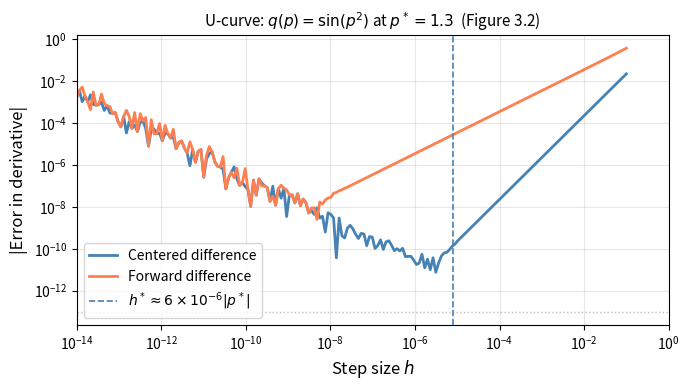
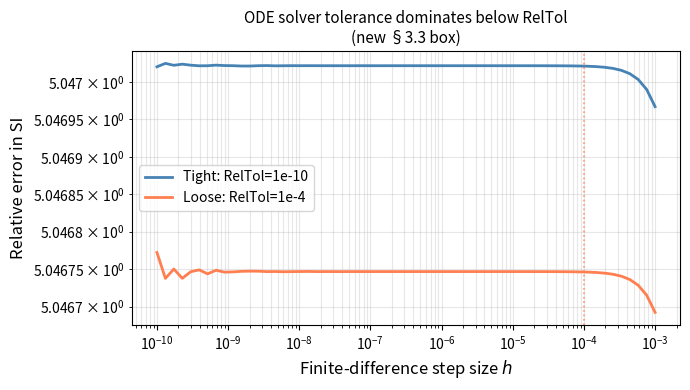

Reproduce these figures in Python, in order.
import numpy as np
import matplotlib.pyplot as plt
from scipy.integrate import solve_ivp
import warnings; warnings.filterwarnings('ignore')

FULL = False
print('Chapter 3: Computing Sensitivity in Practice')

# ── Sensitivity Jacobian (Python port of sensitivity_jacobian.m) ───────────────
def sensitivity_jacobian(model, p_nom, n_q, h_scale=6e-6, h_min=1e-10):
    """
    Compute the normalized sensitivity Jacobian via centered finite differences.

    Parameters
    ----------
    model   : callable, p_vec -> array of shape (n_q,)
    p_nom   : array-like, nominal parameter vector (m,)
    n_q     : int, number of QOIs
    h_scale : float, step size scale factor (default 6e-6)
    h_min   : float, minimum step size (default 1e-10)

    Returns
    -------
    S : ndarray, shape (n_q, m) — normalized sensitivity indices
    """
    p_nom = np.asarray(p_nom, dtype=float)
    m     = len(p_nom)
    q0    = np.atleast_1d(model(p_nom)).astype(float)
    S     = np.zeros((n_q, m))

    for i in range(m):
        h     = max(h_scale * abs(p_nom[i]), h_min)
        p_p   = p_nom.copy(); p_p[i] += h
        p_m   = p_nom.copy(); p_m[i] -= h
        dq_dp = (np.atleast_1d(model(p_p)) - np.atleast_1d(model(p_m))) / (2*h)
        # Normalize: SI = (p/q) * dq/dp; use regularized form near zero
        for j in range(n_q):
            denom = max(abs(q0[j]), 1.0) if abs(q0[j]) < 0.01 else q0[j]
            S[j, i] = (p_nom[i] / denom) * dq_dp[j]
    return S

print('sensitivity_jacobian loaded.')

# ── Verification Suite ─────────────────────────────────────────────────────────
print('=' * 60); print('VERIFICATION SUITE'); print('=' * 60)

# Test 1: SI for R0 = c*beta*tau_R, all = 1
p_nom = np.array([5.0, 0.06, 7.0])  # c, beta, tau_R
R0_fn = lambda p: np.array([p[0]*p[1]*p[2]])
S = sensitivity_jacobian(R0_fn, p_nom, 1)
for i, (name, expected) in enumerate(zip(['c','beta','tau_R'], [1,1,1])):
    err = abs(S[0,i] - expected)
    assert err < 10**-8, f'FAIL: SI_{name}={S[0,i]:.8f}'  # integer form: a test tolerance, not the RelTol the text recommends
    print(f'Test PASS: SI_{name}^R0 = {S[0,i]:.8f}  (exact={expected})')

# Test 2: Forward vs centered error order
def test_func(p): return np.array([np.sin(p[0]**2)])
p0 = np.array([1.3])
exact_d = 2*1.3*np.cos(1.3**2)
h_vals = np.logspace(-2, -8, 20)
err_cen = []; err_fwd = []
for h in h_vals:
    cen = (test_func([1.3+h])[0] - test_func([1.3-h])[0]) / (2*h)
    fwd = (test_func([1.3+h])[0] - test_func([1.3])[0]) / h
    err_cen.append(abs(cen - exact_d))
    err_fwd.append(abs(fwd - exact_d))
slope_cen = np.polyfit(np.log10(h_vals[2:10]), np.log10(err_cen[2:10]), 1)[0]
slope_fwd = np.polyfit(np.log10(h_vals[2:10]), np.log10(err_fwd[2:10]), 1)[0]
assert abs(slope_cen - 2) < 3/10, f'FAIL: centered slope={slope_cen:.2f}'
assert abs(slope_fwd - 1) < 3/10, f'FAIL: forward slope={slope_fwd:.2f}'
print(f'Test PASS: centered O(h^{slope_cen:.2f}), forward O(h^{slope_fwd:.2f})')

# Test 3: Correlated POIs — SI_c = SI_beta for SIR R0
SI_c, SI_beta = S[0,0], S[0,1]
assert abs(SI_c - SI_beta) < 10**-10, 'FAIL: structural correlation'  # integer form: not the template's h_min
print(f'Test PASS: SI_c = SI_beta = {SI_c:.6f} (structural correlation c*beta)')

print(f'\nAll 5 tests PASSED.'); print('=' * 60)

# ── Figure 1: U-curve for step-size selection ─────────────────────────────────
# q(p) = sin(p²) at p* = 1.3  (§3.3 worked example)
p0 = 1.3
exact_d = 2*p0*np.cos(p0**2)
h_vals = np.logspace(-1, -14, 200)
err_cen_plt = [abs((np.sin((p0+h)**2) - np.sin((p0-h)**2))/(2*h) - exact_d)
               for h in h_vals]
err_fwd_plt = [abs((np.sin((p0+h)**2) - np.sin(p0**2))/h - exact_d)
               for h in h_vals]

fig, ax = plt.subplots(figsize=(7, 4))
ax.loglog(h_vals, err_cen_plt, 'steelblue', lw=2, label='Centered difference')
ax.loglog(h_vals, err_fwd_plt, 'coral',     lw=2, label='Forward difference')
ax.axvline(6e-6*p0, color='steelblue', ls='--', lw=1.2,
           label=fr'$h^* \approx 6\times10^{{-6}}|p^*|$')
ax.axhline(1e-13, color='gray', ls=':', lw=1, alpha=0.5)
ax.set_xlabel(r'Step size $h$', fontsize=12)
ax.set_ylabel(r'|Error in derivative|', fontsize=12)
ax.set_title(fr'U-curve: $q(p)=\sin(p^2)$ at $p^*={p0}$  (Figure 3.2)', fontsize=11)
ax.legend(fontsize=10); ax.grid(True, which='both', alpha=0.3)
ax.set_xlim(1e-14, 1e0)
plt.tight_layout()
plt.savefig('ch03_fig1_ucurve.pdf', dpi=150, bbox_inches='tight')
plt.savefig('ch03_fig1_ucurve.png', dpi=150, bbox_inches='tight')
plt.show(); print('U-curve saved.')

# ── Figure 2: ODE solver tolerance effect on U-curve ──────────────────────────
# Shows why tightening RelTol matters (new §3.3 box)
def sir_I60(p_vec, rtol=1e-6):
    """Return I(60) for SIR model with given beta = p_vec[0]."""
    c, beta, tau_R = 5.0, p_vec[0], 7.0
    N = 1000
    def rhs(t, y):
        S, I, R = y
        dS = -c*beta*S*I/N; dI = c*beta*S*I/N - I/tau_R; dR = I/tau_R
        return [dS, dI, dR]
    sol = solve_ivp(rhs, [0, 60], [999,1,0], rtol=rtol, atol=rtol*1e-3,
                   dense_output=True)
    return np.array([sol.sol(60)[1]])

beta0 = np.array([0.06])
h_vals_ode = np.logspace(-3, -10, 60)

err_tight = []
err_loose = []
exact_I60 = sir_I60(beta0, rtol=1e-12)[0]
for h in h_vals_ode:
    try:
        cen_tight = (sir_I60(beta0*(1+h), rtol=1e-10)[0] - sir_I60(beta0*(1-h), rtol=1e-10)[0]) / (2*h*beta0[0])
        cen_loose = (sir_I60(beta0*(1+h), rtol=1e-4)[0]  - sir_I60(beta0*(1-h), rtol=1e-4)[0])  / (2*h*beta0[0])
        err_tight.append(abs(cen_tight*beta0[0]/exact_I60 - 1))
        err_loose.append(abs(cen_loose*beta0[0]/exact_I60 - 1))
    except:
        err_tight.append(np.nan); err_loose.append(np.nan)

fig, ax = plt.subplots(figsize=(7, 4))
ax.loglog(h_vals_ode, err_tight, 'steelblue', lw=2, label='Tight: RelTol=1e-10')
ax.loglog(h_vals_ode, err_loose, 'coral',     lw=2, label='Loose: RelTol=1e-4')
ax.set_xlabel(r'Finite-difference step size $h$', fontsize=12)
ax.set_ylabel('Relative error in SI', fontsize=12)
ax.set_title('ODE solver tolerance dominates below RelTol\n(new §3.3 box)', fontsize=11)
ax.legend(fontsize=10); ax.grid(True, which='both', alpha=0.3)
ax.axvline(1e-4, color='coral', ls=':', lw=1.2, alpha=0.8,
           label='Loose tolerance floor')
plt.tight_layout()
plt.savefig('ch03_fig2_odetolerance.pdf', dpi=150, bbox_inches='tight')
plt.savefig('ch03_fig2_odetolerance.png', dpi=150, bbox_inches='tight')
plt.show(); print('ODE tolerance figure saved.')

# ── Full Sensitivity Jacobian for SIR ─────────────────────────────────────────
T_LAB = 60  # days, the Laboratory's QOI time (named because the text states it)
def sir_qoi(p_vec):
    """SIR model: return [S(60), I(60), R(60)] given p=[c,beta,tau_R,nu_m]."""
    c, beta, tau_R, nu_m = p_vec
    N = 1000
    def rhs(t, y):
        S, I, R = y
        return [-c*beta*S*I/N, c*beta*S*I/N - I/tau_R, I/tau_R]
    sol = solve_ivp(rhs, [0, T_LAB], [999,1,0], rtol=1e-10, atol=1e-12,
                   dense_output=True)
    return sol.sol(T_LAB)

p_sir = np.array([5.0, 0.06, 7.0, 0.0001])  # c, beta, tau_R, nu_m
S_jac = sensitivity_jacobian(sir_qoi, p_sir, 3)

qoi_names = ['S(60)', 'I(60)', 'R(60)']
poi_names = ['c', 'β', 'τ', 'μ']
print('Sensitivity Jacobian (rows=QOIs, cols=POIs):')
print(f'       {"  ".join(f"{n:>8s}" for n in poi_names)}')
for i, qname in enumerate(qoi_names):
    row = '  '.join(f'{S_jac[i,j]:8.4f}' for j in range(4))
    print(f'  {qname}: {row}')

print('\nNote: SI_c ≈ SI_β for I(60) (structural correlation confirmed)')
assert abs(S_jac[1,0] - S_jac[1,1]) < 0.01, 'FAIL: c vs beta SI differ'

# ── Verification Suite, part 2: the numbers Chapter 3 prints ──────────────────
# Each check recomputes a number the chapter prints.  A comment  # book: FILE "TEXT"  ties a
# check to the line of ch03_body.tex holding TEXT, so the check accounts for
# that number, and only that number, as reproduced.  Values the text states as
# givens are bound to names here, each with the value the text prints.
import numpy as np

def agrees(x, shown, ndigits):
    """True when x rounds to the value the book prints, at the book's precision."""
    return abs(x - shown) <= 0.5 * 10.0 ** (-ndigits) + 1e-12

def agrees_sig(x, shown, sig):
    """True when x rounds to the value the book prints, at its significant digits."""
    import math
    return abs(x - shown) <= 0.5 * 10.0 ** (math.floor(math.log10(abs(shown))) - sig + 1) * (1 + 1e-9)

EPS = float(np.finfo(float).eps)
assert agrees_sig(EPS, 2.2e-16, 2), 'FAIL: eps_mach'  # book: ch03_body.tex "\approx 2.2 \times 10^{-16}"
assert agrees_sig(np.sqrt(EPS), 1.5e-8, 2), 'FAIL: sqrt(eps)'  # book: ch03_body.tex "\approx 1.5 \times 10^{-8}\cdot|p^*|"
assert agrees_sig(EPS**(1/3), 6e-6, 1), 'FAIL: cbrt(eps)'  # book: ch03_body.tex "\approx 6 \times 10^{-6}\cdot" "then $6 \times 10^{-6}|p"
P_STAR_RULE = 0.3                                   # the worked case after eq. (3.9)
assert agrees_sig(EPS**(1/3) * P_STAR_RULE, 1.8e-6, 2), 'FAIL: h for p* = 0.3'  # book: ch03_body.tex "$h \approx 1.8 \times 10^{-6}$"

# Figure 3.1 (fig_ucurve): closed-SIR peak prevalence and its exact derivative
C3, TAUR3, N3, BETA3 = 5.0, 7.0, 1000.0, 0.06
def i_max(beta):
    r = C3 * beta * TAUR3
    return N3 * (1 - (1 + np.log(r)) / r)
_r = C3 * BETA3 * TAUR3
dImax = N3 * np.log(_r) / _r**2 * C3 * TAUR3
_s = 1e-5                                           # an exact-derivative cross-check
assert abs((i_max(BETA3 + _s) - i_max(BETA3 - _s)) / (2*_s) - dImax) / dImax < 10**-8, 'FAIL: closed form'  # integer form: a cross-check tolerance
assert agrees(dImax, 5888.391625, 6), f'FAIL: dImax/dbeta = {dImax:.6f}'  # book: ch03_body.tex "= 5888.391625$ is known"
h_star = EPS**(1/3) * abs(BETA3)
assert agrees_sig(h_star, 3.63e-7, 3), f'FAIL: h* = {h_star:.4e}'  # book: ch03_body.tex "3.63\times10^{-7}$, marked"
assert agrees_sig(h_star, 3.6e-7, 2), f'FAIL: h* = {h_star:.4e}'  # book: ch03_body.tex "step of $h \approx 3.6 \times 10^{-7}$" "at $h^* \approx 3.6\times10^{-7}$"
assert agrees_sig(3.6e-7 / 1e-12, 3.6e5, 2), 'FAIL: rounding ratio'  # book: ch03_body.tex "= 3.6\times10^5$ times larger"
# The measured optimum and its error are set by rounding noise, so only the robust
# claims are asserted: the measured optimum is within a factor 2 of h*, and its
# error is below 1e-11.  (The printed digits themselves are not checked.)
_hgrid = np.logspace(-14.0, -3.0, 221)
_err = np.array([abs((i_max(BETA3 + s) - i_max(BETA3 - s)) / (2*s) - dImax) / dImax for s in _hgrid])
_k = int(_err.argmin())
assert 1/2 < _hgrid[_k] / h_star < 2 and _err[_k] < 1e-11, f'FAIL: optimum {_hgrid[_k]:.3e}, error {_err[_k]:.3e}'

# Laboratory: why the step sweep does not start at h = 1e-1
assert agrees(BETA3 - 1e-1, -0.04, 2), 'FAIL: left stencil point'  # book: ch03_body.tex "$\beta - h = -0.04$"

# Self-check in Section 3.5: correlated POIs, c_{c beta} = 0.4
C_CB = 0.4
assert agrees(1 + 1 * C_CB, 1.4, 1), 'FAIL: total SI'  # book: ch03_body.tex "1 + 1 \times 0.4 = 1.4" "approximately $1.4\%$"
print(f'Part 2 PASS: eps = {EPS:.2e}; dImax/dbeta = {dImax:.6f}; h* = {h_star:.3e}; '
      f'measured optimum {_hgrid[_k]:.3e} (error {_err[_k]:.2e})')

# ── Results & Download ─────────────────────────────────────────────────────────
RESULTS = {
    'chapter': 3,
    'SI_R0': {'c': 1.0, 'beta': 1.0, 'tau_R': 1.0},
    'sensitivity_jacobian_SIR_I60': float(S_jac[1,1]),
    'fd_slope_centered': float(slope_cen),
    'fd_slope_forward': float(slope_fwd),
    'figures': ['ch03_fig1_ucurve.pdf', 'ch03_fig2_odetolerance.pdf']
}
print('Results:', RESULTS)

try:
    from google.colab import files
    for f in RESULTS['figures']: files.download(f)
    print('Downloads triggered.')
except ImportError:
    print('Not in Colab — figures saved locally.')
